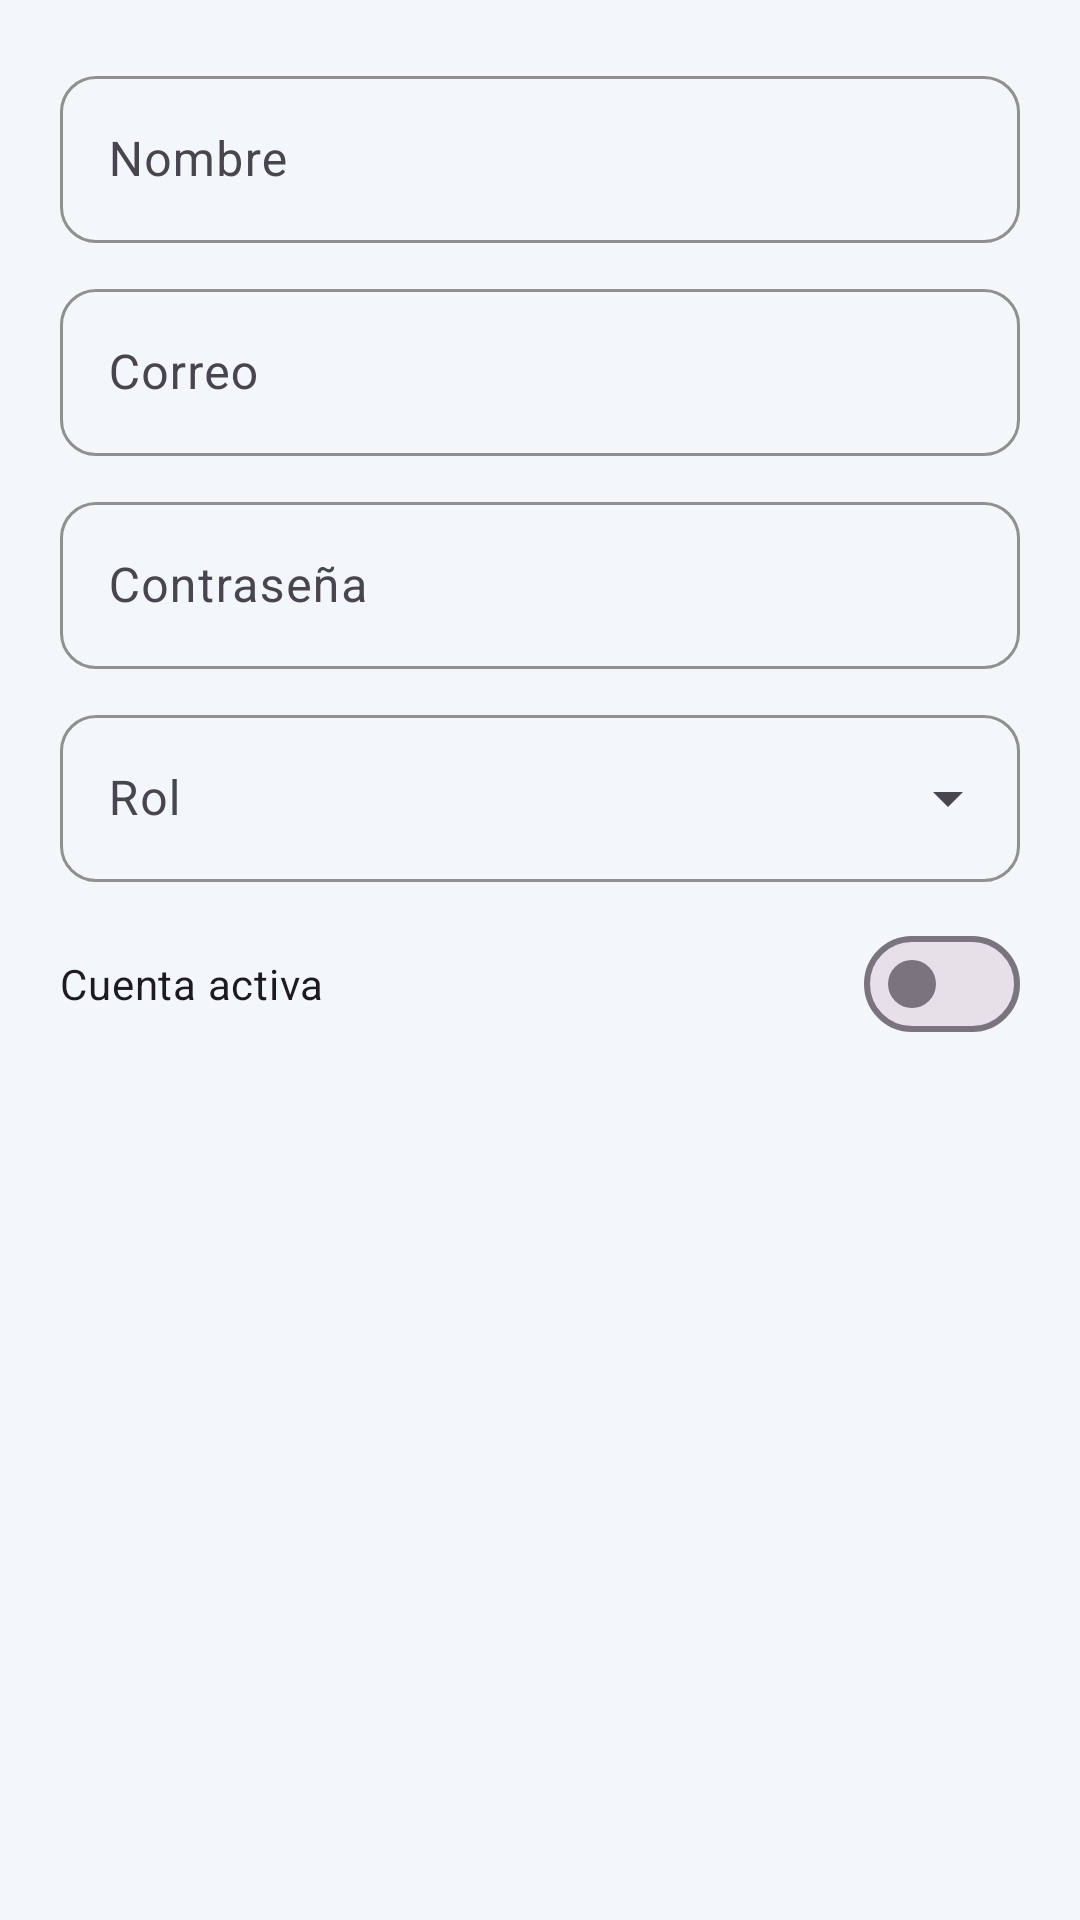

This screen was rendered from an Android layout file. Write that file and the resources it references.
<!-- AndroidManifest.xml: application theme Theme.TiendaTech -->
<!-- res/layout/dialog_user.xml -->
<?xml version="1.0" encoding="utf-8"?>
<LinearLayout xmlns:android="http://schemas.android.com/apk/res/android" xmlns:app="http://schemas.android.com/apk/res-auto" android:layout_width="match_parent" android:layout_height="wrap_content" android:orientation="vertical" android:padding="20dp">
    <com.google.android.material.textfield.TextInputLayout android:layout_width="match_parent" android:layout_height="wrap_content" android:hint="Nombre">
        <com.google.android.material.textfield.TextInputEditText android:id="@+id/etName" android:layout_width="match_parent" android:layout_height="wrap_content" android:inputType="textPersonName" />
    </com.google.android.material.textfield.TextInputLayout>
    <com.google.android.material.textfield.TextInputLayout android:layout_width="match_parent" android:layout_height="wrap_content" android:layout_marginTop="10dp" android:hint="Correo">
        <com.google.android.material.textfield.TextInputEditText android:id="@+id/etEmail" android:layout_width="match_parent" android:layout_height="wrap_content" android:inputType="textEmailAddress" />
    </com.google.android.material.textfield.TextInputLayout>
    <com.google.android.material.textfield.TextInputLayout android:layout_width="match_parent" android:layout_height="wrap_content" android:layout_marginTop="10dp" android:hint="Contraseña">
        <com.google.android.material.textfield.TextInputEditText android:id="@+id/etPassword" android:layout_width="match_parent" android:layout_height="wrap_content" android:inputType="textVisiblePassword" />
    </com.google.android.material.textfield.TextInputLayout>
    <com.google.android.material.textfield.TextInputLayout style="@style/Widget.Tienda.Dropdown" android:layout_width="match_parent" android:layout_height="wrap_content" android:layout_marginTop="10dp" android:hint="Rol">
        <com.google.android.material.textfield.MaterialAutoCompleteTextView android:id="@+id/actRole" android:layout_width="match_parent" android:layout_height="wrap_content" android:inputType="none" />
    </com.google.android.material.textfield.TextInputLayout>
    <com.google.android.material.materialswitch.MaterialSwitch android:id="@+id/swActive" android:layout_width="match_parent" android:layout_height="wrap_content" android:layout_marginTop="10dp" android:text="Cuenta activa" />
</LinearLayout>
<!-- resources referenced by this layout -->
<resources>
  <style name="Widget.Tienda.Dropdown" parent="Widget.Material3.TextInputLayout.OutlinedBox.ExposedDropdownMenu">
          <item name="boxCornerRadiusTopStart">12dp</item>
          <item name="boxCornerRadiusTopEnd">12dp</item>
          <item name="boxCornerRadiusBottomStart">12dp</item>
          <item name="boxCornerRadiusBottomEnd">12dp</item>
          <item name="boxStrokeColor">@color/teal</item>
          <item name="hintTextColor">@color/teal</item>
      </style>
  <style name="Theme.TiendaTech" parent="Theme.Material3.Light.NoActionBar">
          <item name="colorPrimary">@color/navy</item>
          <item name="colorOnPrimary">@color/white</item>
          <item name="colorSecondary">@color/teal</item>
          <item name="colorOnSecondary">@color/white</item>
          <item name="colorSecondaryContainer">@color/teal_light</item>
          <item name="colorOnSecondaryContainer">@color/navy</item>
          <item name="colorTertiary">@color/coral</item>
          <item name="android:colorBackground">@color/bg</item>
          <item name="colorSurface">@color/white</item>
          <item name="colorOnSurface">@color/text_primary</item>
          <item name="android:statusBarColor">@color/navy</item>
          <item name="android:navigationBarColor">@color/white</item>
          <item name="materialButtonStyle">@style/Widget.Tienda.Button</item>
          <item name="textInputStyle">@style/Widget.Tienda.TextInput</item>
      </style>
  <color name="teal">#00A896</color>
  <color name="navy">#1B2A49</color>
  <color name="white">#FFFFFF</color>
  <color name="teal_light">#D6F2EE</color>
  <color name="coral">#FF6B4A</color>
  <color name="bg">#F4F7FA</color>
  <color name="text_primary">#1B2A49</color>
  <style name="Widget.Tienda.Button" parent="Widget.Material3.Button">
          <item name="backgroundTint">@color/teal</item>
          <item name="cornerRadius">14dp</item>
          <item name="android:minHeight">52dp</item>
          <item name="android:textAllCaps">false</item>
          <item name="android:textStyle">bold</item>
          <item name="android:textSize">15sp</item>
      </style>
  <style name="Widget.Tienda.TextInput" parent="Widget.Material3.TextInputLayout.OutlinedBox">
          <item name="boxCornerRadiusTopStart">12dp</item>
          <item name="boxCornerRadiusTopEnd">12dp</item>
          <item name="boxCornerRadiusBottomStart">12dp</item>
          <item name="boxCornerRadiusBottomEnd">12dp</item>
          <item name="boxStrokeColor">@color/teal</item>
          <item name="hintTextColor">@color/teal</item>
      </style>
</resources>
